Image classification data set "FOD" (pardhu-inst/FOD_Dataset on GitHub). Class labels (3): concrete, metal, plastic.

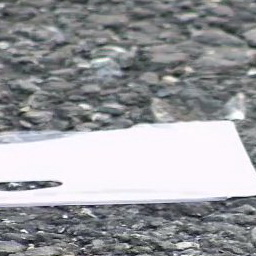
Label: plastic

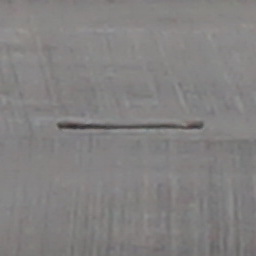
Label: metal

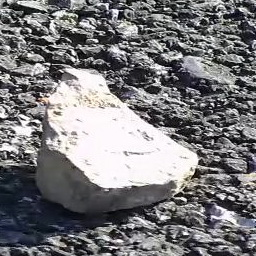
Label: concrete

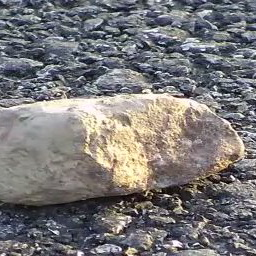
Label: concrete

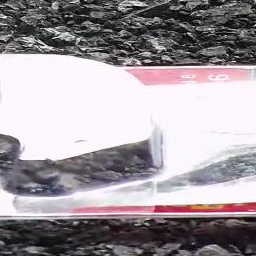
Label: plastic

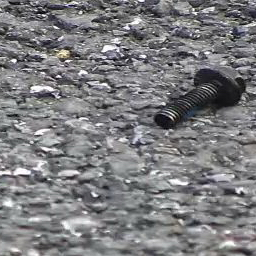
Label: metal
